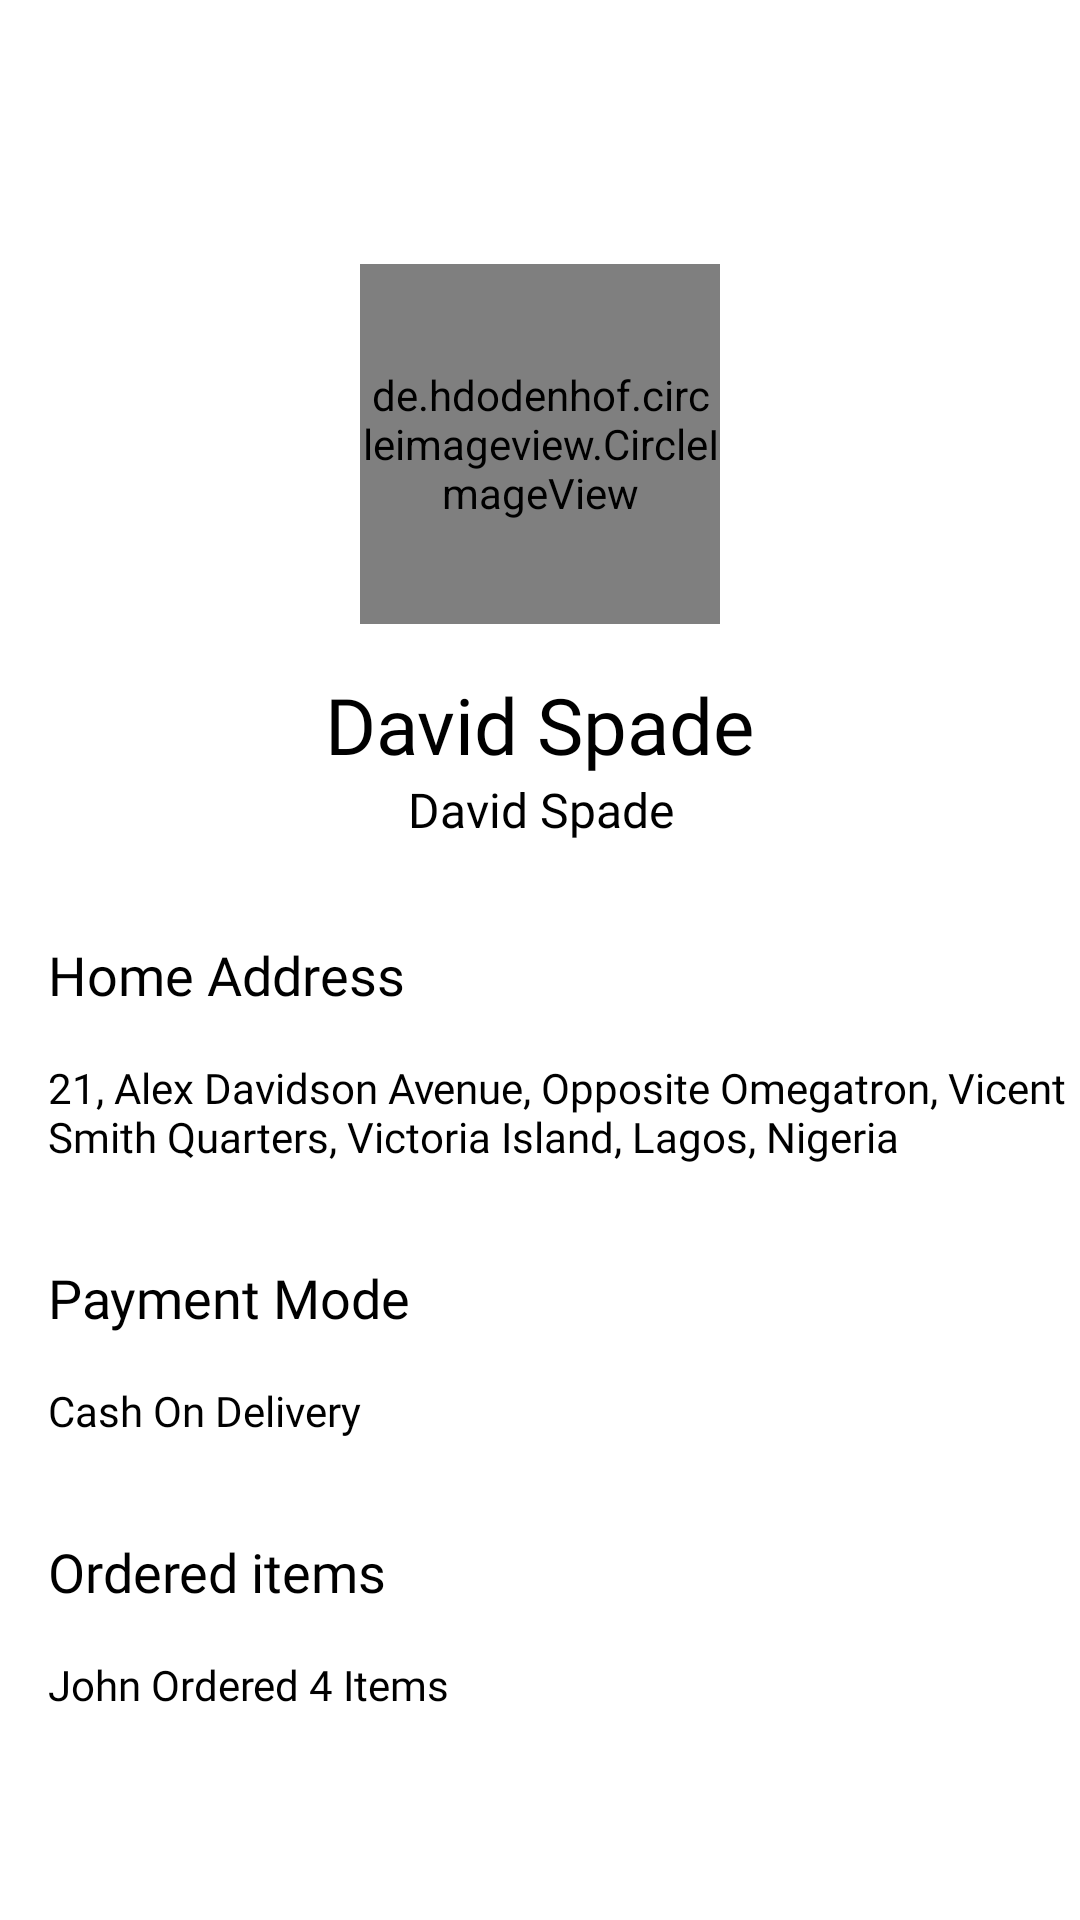

Android layout source for this screen:
<!-- AndroidManifest.xml: application theme Theme.Adit_Seller -->
<!-- res/layout/activity_customer_detail.xml -->
<?xml version="1.0" encoding="utf-8"?>
<LinearLayout
    android:orientation="vertical"
    xmlns:android="http://schemas.android.com/apk/res/android"
    xmlns:app="http://schemas.android.com/apk/res-auto"
    xmlns:tools="http://schemas.android.com/tools"
    android:layout_width="match_parent"
    android:layout_height="match_parent"
    tools:context="lk.aditi.ecom_seller.ui.activity.order.CustomerDetailActivity">

    <LinearLayout
        android:gravity="center"
        android:layout_marginTop="40dp"
        android:layout_width="match_parent"
        android:layout_height="wrap_content"
        android:orientation="vertical">

        <ImageView
            android:layout_gravity="center_vertical"
            android:padding="8dp"
            android:id="@+id/iv_back"
            android:layout_width="32dp"
            android:layout_height="32dp"
            android:layout_marginLeft="8dp"
            android:src="@drawable/ic_shape"/>


        <de.hdodenhof.circleimageview.CircleImageView
            android:layout_width="120dp"
            android:layout_marginVertical="16dp"
            android:layout_height="120dp"
             android:src="@drawable/avatar"/>

        <LinearLayout
             android:gravity="center"
            android:layout_width="match_parent"
            android:layout_height="wrap_content"
            android:orientation="vertical">
            <TextView
                android:layout_width="wrap_content"
                android:layout_height="wrap_content"
                android:fontFamily="@font/medium"
                android:text="David Spade"
                android:textColor="@color/black"
                android:textSize="26sp" />

            <TextView
                android:gravity="center"
                 android:layout_width="wrap_content"
                android:layout_height="wrap_content"
                android:fontFamily="@font/regular"
                android:text="David Spade"
                android:textColor="@color/black"
                android:textSize="16sp" />


        </LinearLayout>





    </LinearLayout>



        <TextView
            android:layout_marginTop="32dp"
            android:layout_width="match_parent"
            android:layout_height="wrap_content"
            android:layout_marginLeft="16dp"
             android:fontFamily="@font/bold"
            android:text="Home Address"
            android:textColor="@color/black"
            android:textSize="18sp" />

    <TextView
        android:layout_marginTop="16dp"
        android:layout_marginLeft="16dp"
        android:layout_width="wrap_content"
        android:layout_height="wrap_content"
        android:fontFamily="@font/regular"
        android:text="21, Alex Davidson Avenue, Opposite Omegatron,
Vicent Smith Quarters, Victoria Island, Lagos,
Nigeria"
        android:textColor="@color/black"
        android:textSize="14sp" />

    <TextView
        android:layout_marginTop="32dp"
        android:layout_width="match_parent"
        android:layout_height="wrap_content"
        android:layout_marginLeft="16dp"
        android:fontFamily="@font/bold"
        android:text="Payment Mode"
        android:textColor="@color/black"
        android:textSize="18sp" />

    <TextView
        android:layout_marginTop="16dp"
        android:layout_marginLeft="16dp"
        android:layout_width="wrap_content"
        android:layout_height="wrap_content"
        android:fontFamily="@font/regular"
        android:text="Cash On Delivery"
        android:textColor="@color/black"
        android:textSize="14sp" />

    <TextView
        android:layout_marginTop="32dp"
        android:layout_width="match_parent"
        android:layout_height="wrap_content"
        android:layout_marginLeft="16dp"
        android:fontFamily="@font/bold"
        android:text="Ordered items"
        android:textColor="@color/black"
        android:textSize="18sp" />

    <TextView
        android:layout_marginTop="16dp"
        android:layout_marginLeft="16dp"
        android:layout_width="wrap_content"
        android:layout_height="wrap_content"
        android:fontFamily="@font/regular"
        android:text="John Ordered 4 Items"
        android:textColor="@color/black"
        android:textSize="14sp" />






</LinearLayout>
<!-- resources referenced by this layout -->
<resources>
  <color name="black">#000000</color>
  <style name="Theme.Adit_Seller" parent="Theme.MaterialComponents.DayNight.NoActionBar">
          
          <item name="colorPrimary">@color/white</item>
          <item name="colorPrimaryVariant">@color/white</item>
          <item name="colorOnPrimary">@color/white</item>
          
          <item name="colorSecondary">@color/red</item>
          <item name="colorSecondaryVariant">@color/red</item>
          <item name="colorOnSecondary">@color/red</item>
          
          <item name="android:statusBarColor" tools:targetApi="l">?attr/colorPrimaryVariant</item>
          
      </style>
  <color name="white">#FFFFFF</color>
  <color name="red">#EB4035</color>
</resources>
